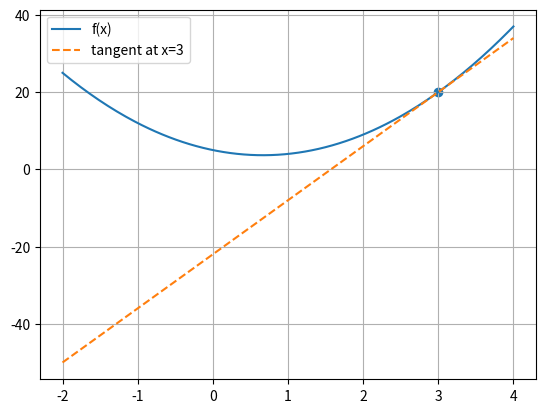

Reproduce this figure in Python. (Note: this script raises an exception after producing the figure.)
import numpy as np
import matplotlib.pyplot as plt

def f(x):
    return 3*x**2 - 4*x + 5

x = 3.0
for h in [0.1, 0.01, 0.001, 0.0001]:
    print(f"h={h:g}, 数值导数={(f(x+h)-f(x))/h:.6f}")
print("解析导数:", 6*x - 4)


xs = np.linspace(-2, 4, 200)
plt.plot(xs, f(xs), label="f(x)")
plt.plot(xs, f(x) + (6*x-4)*(xs-x), "--", label="tangent at x=3")
plt.scatter([x], [f(x)])
plt.legend()
plt.grid()
plt.show()


a, b, c = 2.0, -3.0, 10.0
h = 1e-5
L = a*b + c
print("L =", L)
print("dL/da ≈", ((a+h)*b+c-L)/h)
print("dL/db ≈", (a*(b+h)+c-L)/h)
print("dL/dc ≈", (a*b+(c+h)-L)/h)


from micrograd.engine import Value

a, b, c = Value(2.0), Value(-3.0), Value(10.0)
L = a*b + c
L.backward()
print("L =", L.data)
print("梯度:", a.grad, b.grad, c.grad)
